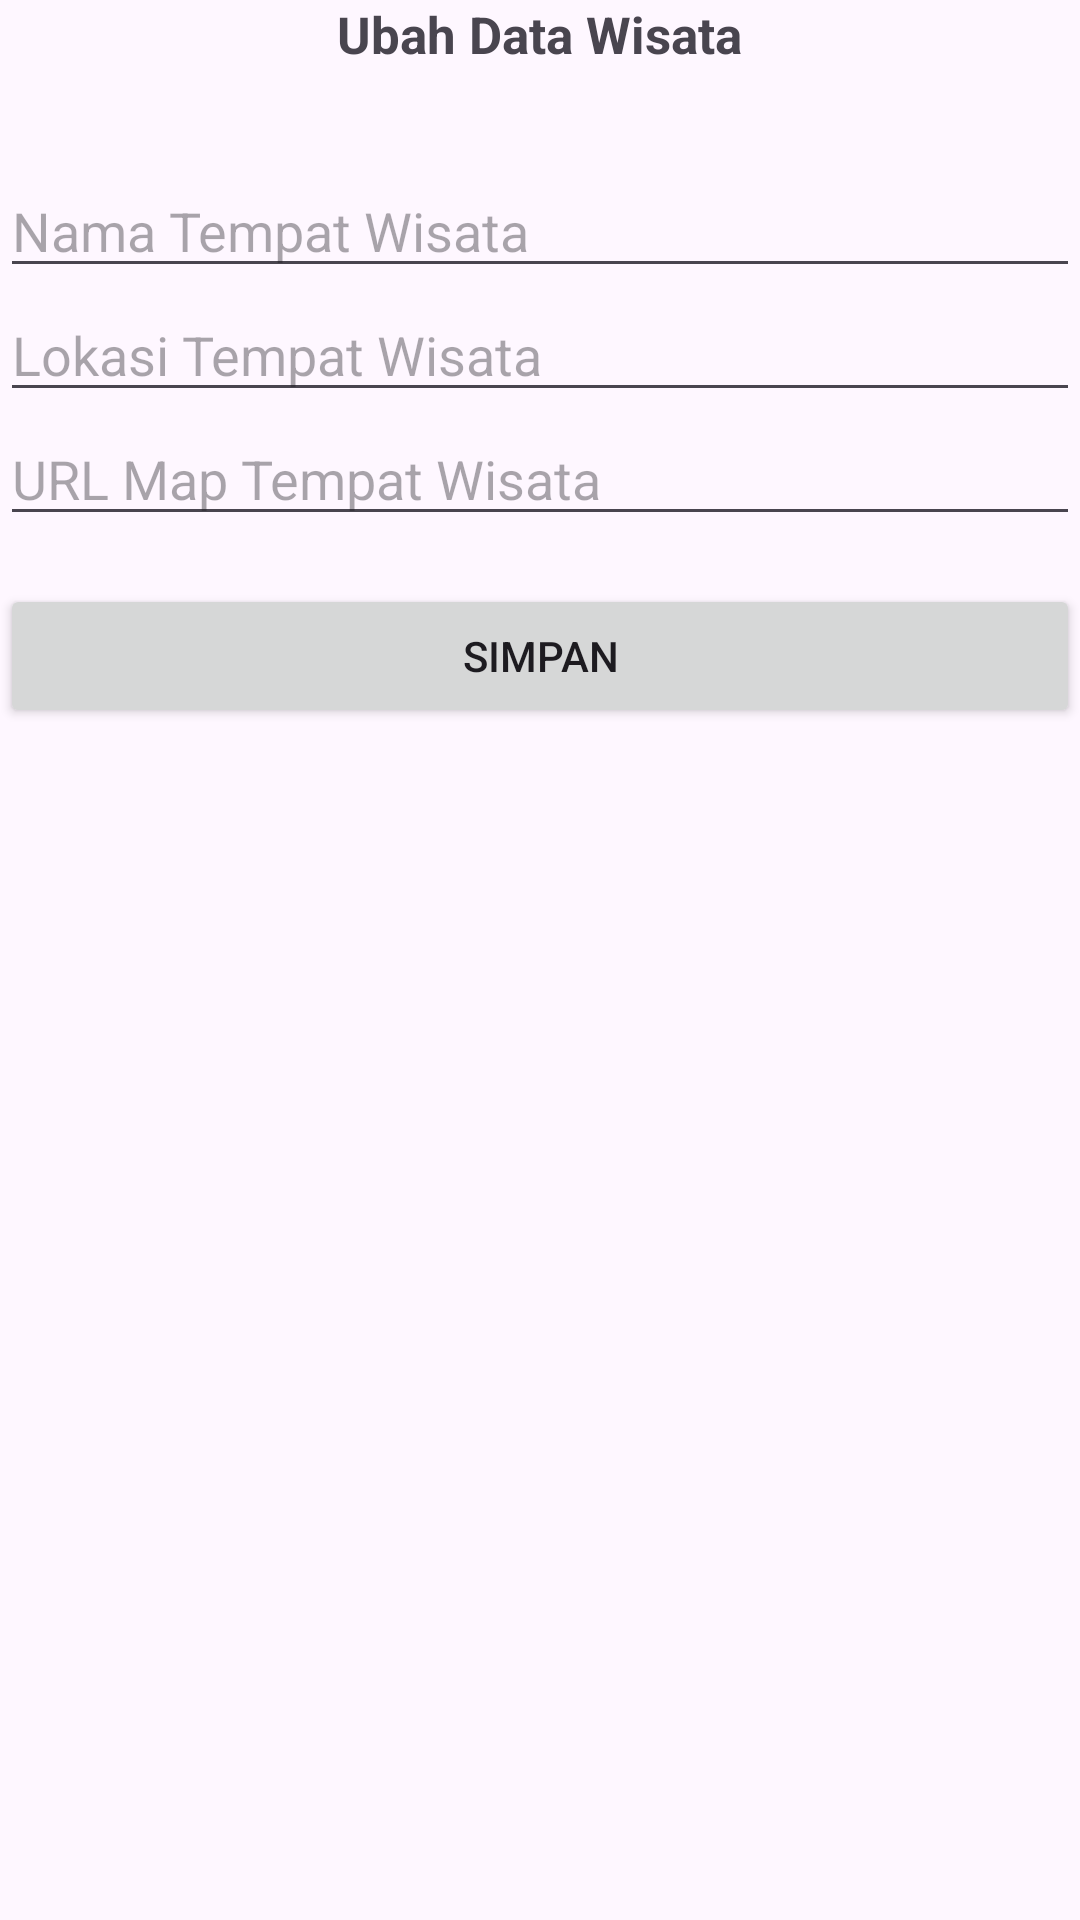

Write the Android layout XML for this screen, with the resource values it uses.
<!-- AndroidManifest.xml: application theme Theme.WisataCErvinaW -->
<!-- res/layout/activity_ubah.xml -->
<?xml version="1.0" encoding="utf-8"?>
<LinearLayout xmlns:android="http://schemas.android.com/apk/res/android"
    xmlns:app="http://schemas.android.com/apk/res-auto"
    xmlns:tools="http://schemas.android.com/tools"
    android:layout_width="match_parent"
    android:layout_height="match_parent"
    android:orientation="vertical"
    android:layout_margin="6dp"
    tools:context=".Activity.UbahActivity">

    <TextView
        android:layout_width="wrap_content"
        android:layout_height="wrap_content"
        android:text="Ubah Data Wisata"
        android:textSize="17sp"
        android:textStyle="bold"
        android:layout_gravity="center_horizontal"
        android:gravity="center_horizontal"
        android:layout_marginBottom="32dp"/>

    <EditText
        android:layout_width="match_parent"
        android:layout_height="wrap_content"
        android:id="@+id/et_nama"
        android:hint="Nama Tempat Wisata"/>

    <EditText
        android:layout_width="match_parent"
        android:layout_height="wrap_content"
        android:id="@+id/et_lokasi"
        android:hint="Lokasi Tempat Wisata"/>

    <EditText
        android:layout_width="match_parent"
        android:layout_height="wrap_content"
        android:id="@+id/et_urlmap"
        android:hint="URL Map Tempat Wisata"/>

    <Button
        android:layout_width="match_parent"
        android:layout_height="wrap_content"
        android:id="@+id/btn_simpan"
        android:layout_marginTop="16dp"
        android:text="Simpan"/>

</LinearLayout>
<!-- resources referenced by this layout -->
<resources>
  <style name="Theme.WisataCErvinaW" parent="Base.Theme.WisataCErvinaW" />
  <style name="Base.Theme.WisataCErvinaW" parent="Theme.Material3.DayNight.NoActionBar">
          
          
      </style>
</resources>
